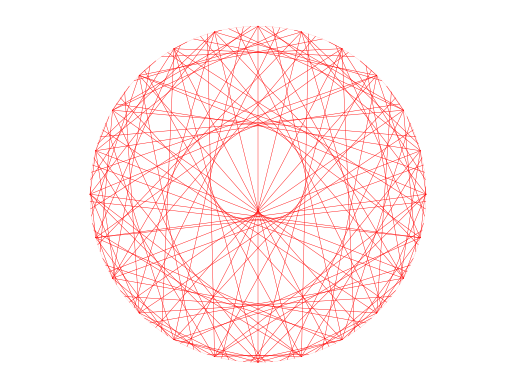

Here is the Python script that generated this plot:
# Code from https://www.youtube.com/watch?v=C70k_K19ls8&t=13s

import numpy as np
import matplotlib.pyplot as plt

# Try the following values:
# multiplier 30 and no_points from 144 to 149
# See https://www.geogebra.org/m/dqKkQEv7
multiplier = 30
no_points = 144

mult_list = []
mod_list = []
theta = 360 / no_points
points = []
p1 = [0, 1]
circle = plt.Circle((0, 0), 1, color='r', fill=False, linewidth=0.05)
fig, ax = plt.subplots()
ax.add_artist(circle)


def transformation(point, angle, list1):
    a = [np.cos(np.radians(angle)), np.sin(np.radians(angle))]
    b = [-np.sin(np.radians(angle)), np.cos(np.radians(angle))]
    matrix = [a, b]
    point2 = list(np.dot(matrix, point))
    list1.append(point2)

i = 0
while i < no_points:
    transformation(p1, theta * i, points)
    i += 1

num_list = [i for i in range(0, no_points)]  # position of points on circle

for i in num_list:
    s = multiplier * i
    mult_list.append(s)  # multiplying position of points by the multiplier

mod_sums = [s % no_points for s in mult_list]
points2 = []

for i in mod_sums:
    s = points[i]
    points2.append(s)

plt.axis("equal")
plt.axis('off')
x = []
y = []
c = []
z = []

for i in points:
    x.append(i[0])
    y.append(i[1])

for i in points2:
    c.append(i[0])
    z.append(i[1])

i = 0
while i < len(x):
    plt.plot([x[i], c[i]], [y[i], z[i]], 'r-', linewidth=0.3)
    i += 1

plt.show()
